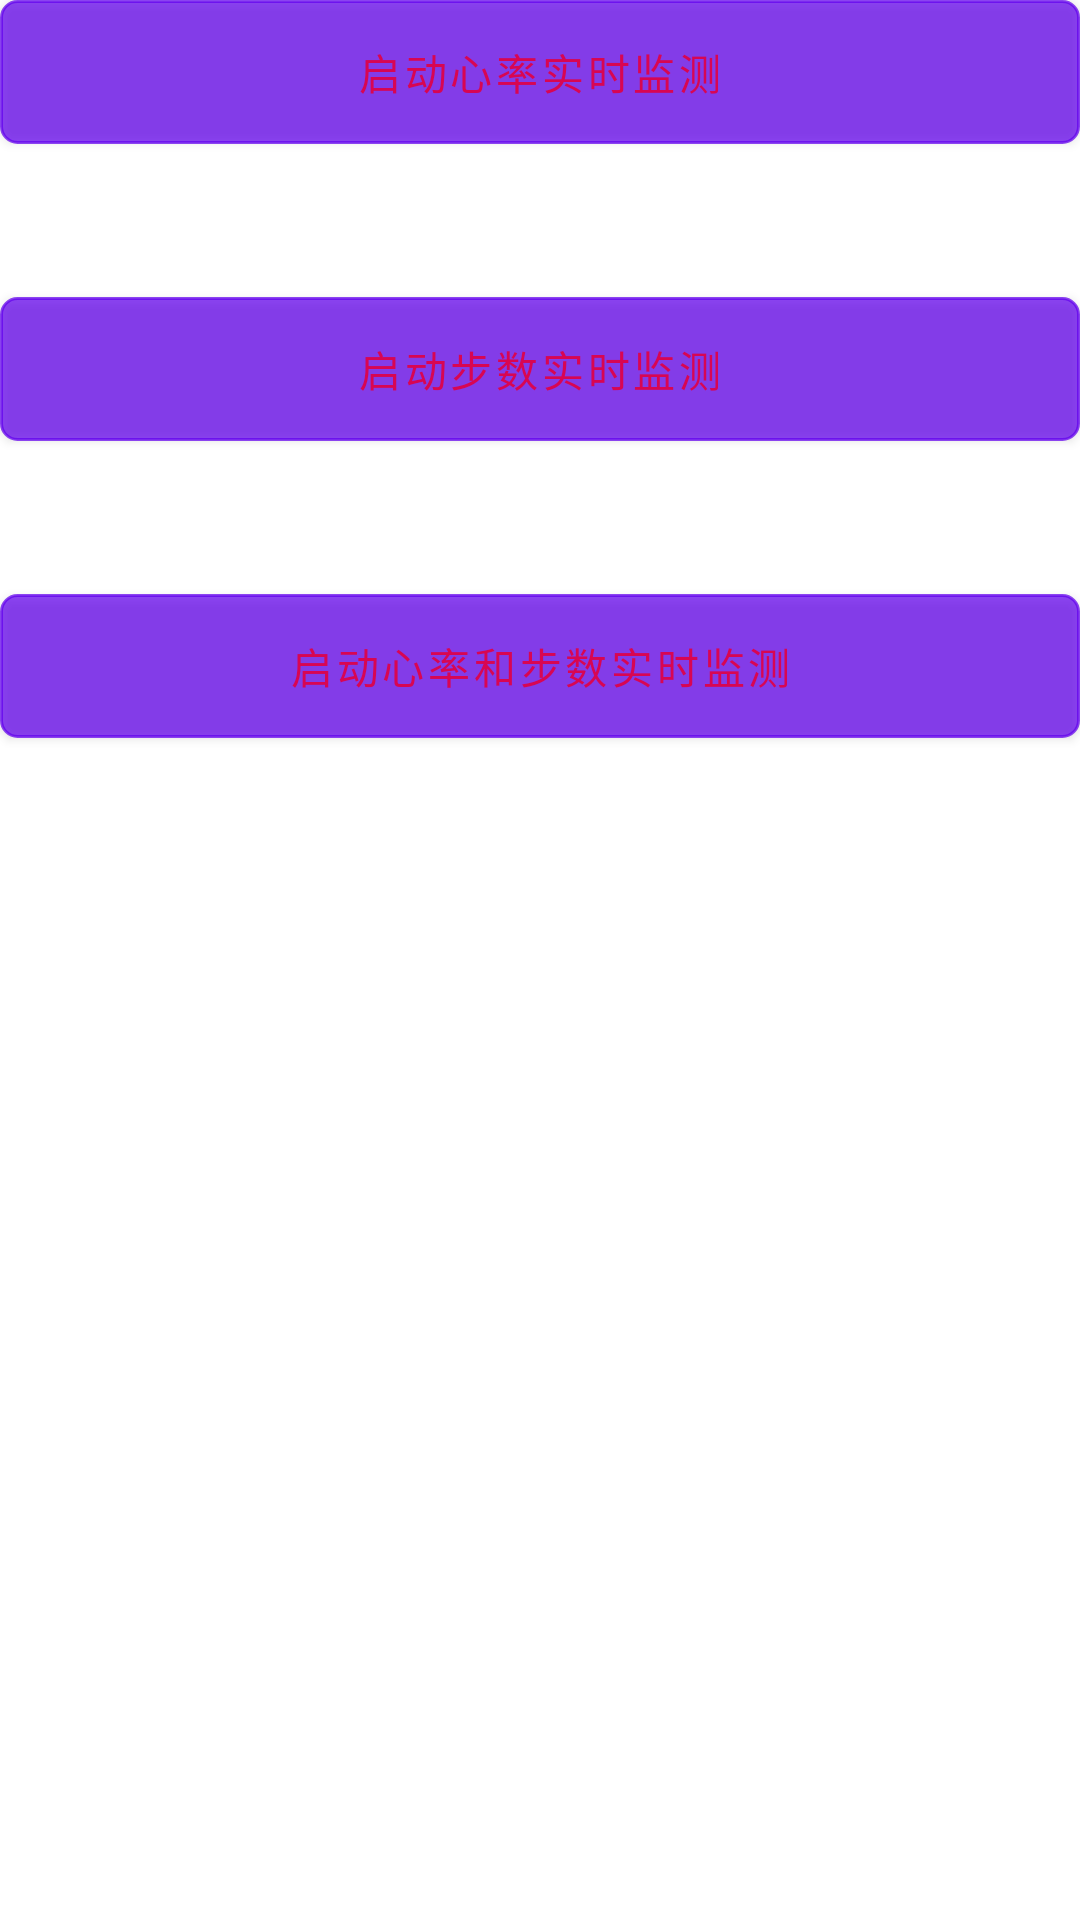

Write the Android layout XML for this screen, with the resource values it uses.
<!-- AndroidManifest.xml: application theme Theme.heartstudydemo -->
<!-- res/layout/activity_heart_rate.xml -->
<?xml version="1.0" encoding="utf-8"?>
<androidx.constraintlayout.widget.ConstraintLayout xmlns:android="http://schemas.android.com/apk/res/android"
    xmlns:app="http://schemas.android.com/apk/res-auto"
    android:layout_width="match_parent"
    android:layout_height="match_parent"
    android:layout_margin="32dp">

    <Button
        android:id="@+id/btn_controller"
        android:layout_width="match_parent"
        android:layout_height="wrap_content"
        android:background="@drawable/round_bg"
        android:text="@string/start_heart_monitor"
        android:textColor="@color/btn_text_color_real_time"
        app:layout_constraintTop_toTopOf="parent"></Button>

    <include
        layout="@layout/layout_rate_step"
        android:id="@+id/ll_heart_rate_data"
        android:layout_width="match_parent"
        android:layout_height="wrap_content"
        android:visibility="invisible"
        android:layout_marginTop="16dp"
        app:layout_constraintTop_toBottomOf="@id/btn_controller"
        />

    <Button
        android:id="@+id/btn_step"
        android:layout_width="match_parent"
        android:layout_height="wrap_content"
        android:background="@drawable/round_bg"
        android:text="@string/start_step_monitor"
        android:textColor="@color/btn_text_color_real_time"
        android:layout_marginTop="16dp"
        app:layout_constraintTop_toBottomOf="@+id/ll_heart_rate_data"></Button>

    <include
        layout="@layout/layout_rate_step"
        android:id="@+id/include_step"
        android:layout_width="match_parent"
        android:layout_height="wrap_content"
        android:visibility="invisible"
        android:layout_marginTop="16dp"
        app:layout_constraintTop_toBottomOf="@id/btn_step"
        />

    <Button
        android:id="@+id/btn_heart_rate_step"
        android:layout_width="match_parent"
        android:layout_height="wrap_content"
        android:background="@drawable/round_bg"
        android:text="@string/start_heart_rate_step_monitor"
        android:textColor="@color/btn_text_color_real_time"
        android:layout_marginTop="16dp"
        app:layout_constraintTop_toBottomOf="@+id/include_step"></Button>

    <include
        layout="@layout/layout_rate_step"
        android:id="@+id/include_rate_step"
        android:layout_width="match_parent"
        android:layout_height="wrap_content"
        android:visibility="invisible"
        android:layout_marginTop="16dp"
        app:layout_constraintTop_toBottomOf="@id/btn_heart_rate_step"
        />

</androidx.constraintlayout.widget.ConstraintLayout>
<!-- res/layout/layout_rate_step.xml (included above) -->
<?xml version="1.0" encoding="utf-8"?>
<androidx.constraintlayout.widget.ConstraintLayout xmlns:android="http://schemas.android.com/apk/res/android"
    android:layout_width="match_parent"
    android:layout_height="match_parent">

    <com.hihonor.healthkitdemo.view.CardRoundView
        android:id="@+id/ll_heart_rate_data"
        android:layout_width="match_parent"
        android:layout_height="wrap_content"
        android:layout_marginTop="16dp"
        android:visibility="visible">

        <LinearLayout
            android:layout_width="match_parent"
            android:layout_height="wrap_content"
            android:gravity="center_horizontal"
            android:orientation="vertical">

            <TextView
                android:id="@+id/heart_rate_and_step_title"
                android:layout_width="wrap_content"
                android:layout_height="wrap_content"
                android:text="@string/real_time_heart_rate_title"
                android:textStyle="bold"></TextView>

            <LinearLayout
                android:layout_width="match_parent"
                android:layout_height="wrap_content"
                android:gravity="center_horizontal"
                android:orientation="horizontal">

                <LinearLayout
                    android:id="@+id/layout_heart_rate"
                    android:layout_width="wrap_content"
                    android:layout_height="wrap_content"
                    android:orientation="horizontal">

                    <TextView
                        android:id="@+id/tv_dynamic_heart_rate"
                        android:layout_width="wrap_content"
                        android:layout_height="wrap_content"
                        android:text="0"
                        android:textSize="@dimen/text_size_50"></TextView>

                    <TextView
                        android:id="@+id/tv_unit"
                        android:layout_width="wrap_content"
                        android:layout_height="wrap_content"
                        android:text="@string/real_time_heart_rate_unit"></TextView>
                </LinearLayout>

                <LinearLayout
                    android:id="@+id/layout_step"
                    android:layout_width="wrap_content"
                    android:layout_height="wrap_content"
                    android:layout_marginStart="16dp"
                    android:visibility="gone"
                    android:orientation="horizontal">

                        <TextView
                            android:id="@+id/tv_step"
                            android:layout_width="wrap_content"
                            android:layout_height="wrap_content"
                            android:text="0"
                            android:textSize="@dimen/text_size_50"></TextView>

                        <TextView
                            android:id="@+id/tv_step_unit"
                            android:layout_width="wrap_content"
                            android:layout_height="wrap_content"
                            android:text="@string/real_time_step_unit"></TextView>
                </LinearLayout>
            </LinearLayout>
        </LinearLayout>
    </com.hihonor.healthkitdemo.view.CardRoundView>
</androidx.constraintlayout.widget.ConstraintLayout>
<!-- resources referenced by this layout -->
<resources>
  <color name="btn_text_color_real_time">#FFD80652</color>
  <dimen name="text_size_50">50sp</dimen>
  <!-- drawable round_bg (drawable) -->
  <?xml version="1.0" encoding="utf-8"?>
  <shape xmlns:android="http://schemas.android.com/apk/res/android">
      <solid android:color="@color/app_card_round_default_color" />
      <stroke
          android:width="1dp"
          android:color="@color/app_card_round_default_color"></stroke>
      <corners
          android:bottomLeftRadius="16px"
          android:bottomRightRadius="16px"
          android:topLeftRadius="16px"
          android:topRightRadius="16px" />
  </shape>
  <string name="real_time_heart_rate_title">动态心率</string>
  <string name="real_time_heart_rate_unit">次/分钟</string>
  <string name="real_time_step_unit">步</string>
  <string name="start_heart_monitor">启动心率实时监测</string>
  <string name="start_heart_rate_step_monitor">启动心率和步数实时监测</string>
  <string name="start_step_monitor">启动步数实时监测</string>
  <style name="Theme.heartstudydemo" parent="Theme.MaterialComponents.DayNight.DarkActionBar">
          
          <item name="colorPrimary">@color/purple_500</item>
          <item name="colorPrimaryVariant">@color/purple_700</item>
          <item name="colorOnPrimary">@color/white</item>
          
          <item name="colorSecondary">@color/teal_200</item>
          <item name="colorSecondaryVariant">@color/teal_700</item>
          <item name="colorOnSecondary">@color/black</item>
          
          <item name="android:statusBarColor">?attr/colorPrimaryVariant</item>
          
      </style>
  <color name="app_card_round_default_color">#B8FAFAFA</color>
  <color name="purple_500">#FF6200EE</color>
  <color name="purple_700">#FF3700B3</color>
  <color name="white">#FFFFFFFF</color>
  <color name="teal_200">#FF03DAC5</color>
  <color name="teal_700">#FF018786</color>
  <color name="black">#FF000000</color>
</resources>
